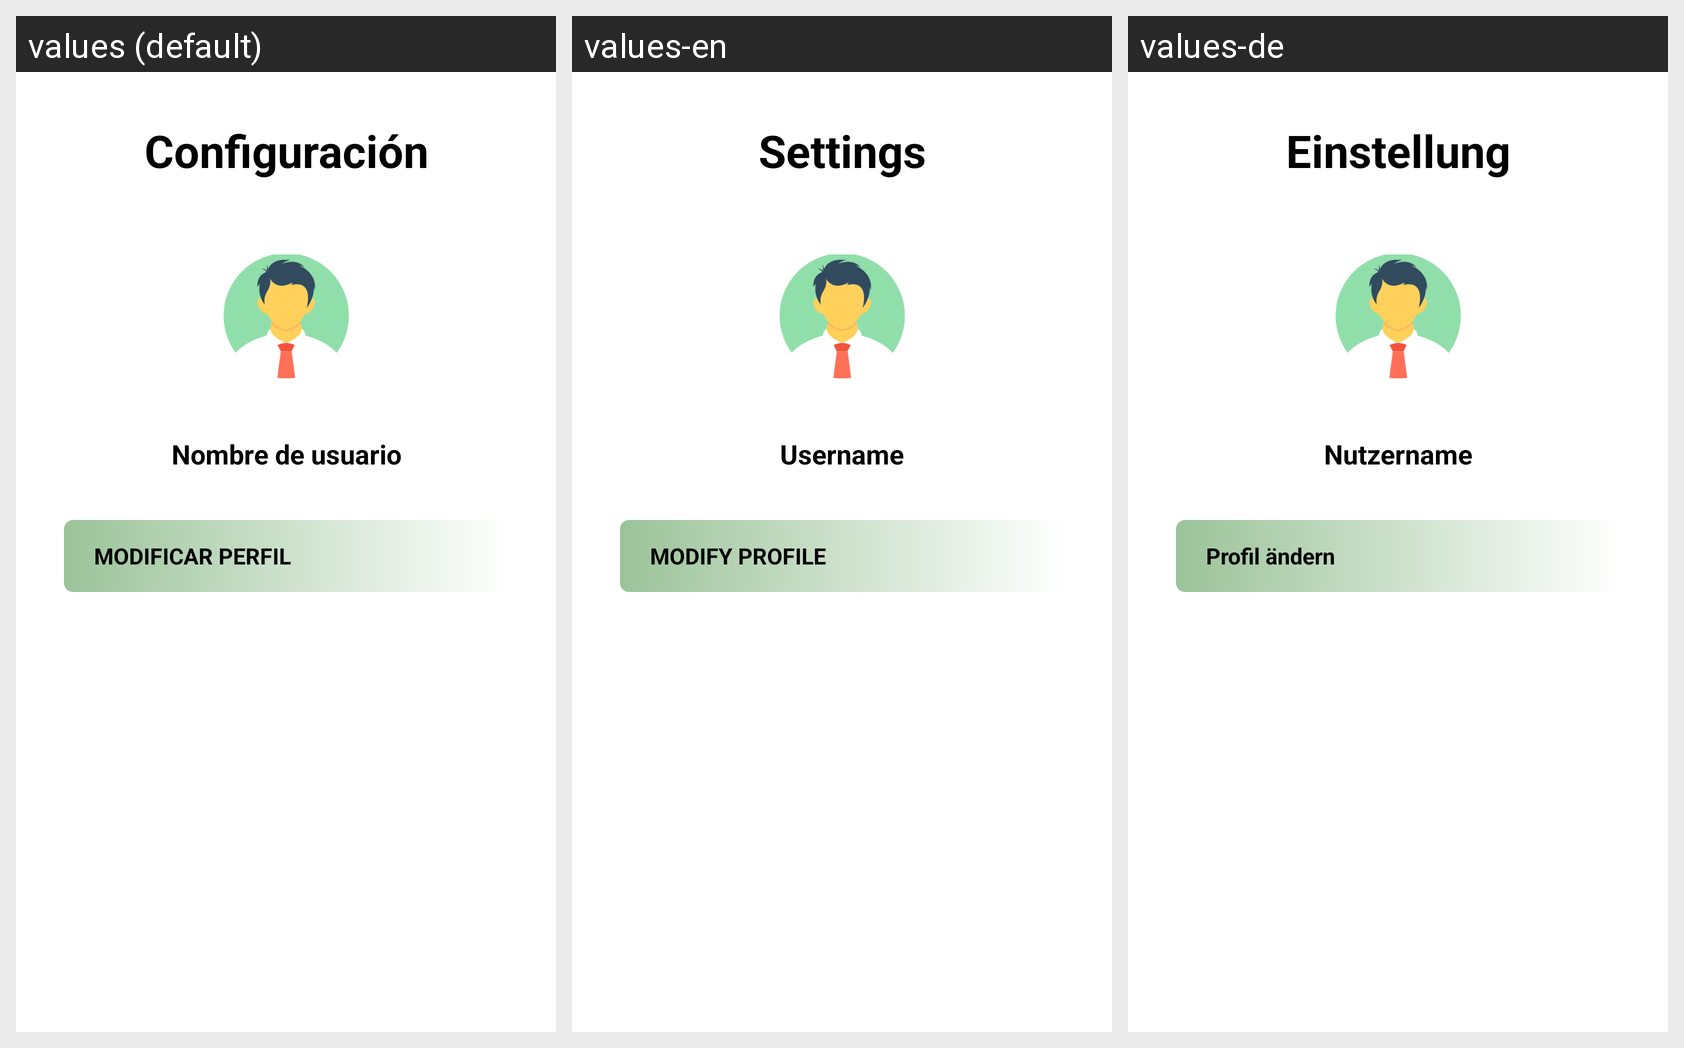

Here is an Android app screen in its default locale and in the app's own translations. Write out the translated-string differences for the strings that appear on this screen.
Android screen res/layout/fragment_settings.xml rendered under 3 locales, left to right: values (default), values-en, values-de. Device: Nexus 5 (rendered at 1080×1920; each locale shown at half size, 540×960, under a caption strip naming it); theme ThemeLight.FitNutricion.
Strings drawn on this screen, with the default value and each locale's value (text and hints the layout hard-codes, and strings that could not be matched under every locale, appear in the picture but are not listed):

setting_text
  values: Configuración
  values-en: Settings
  values-de: Einstellung

nombre_text
  values: Nombre de usuario
  values-en: Username
  values-de: Nutzername

modificardatos_text
  values: MODIFICAR PERFIL
  values-en: MODIFY PROFILE
  values-de: Profil ändern
